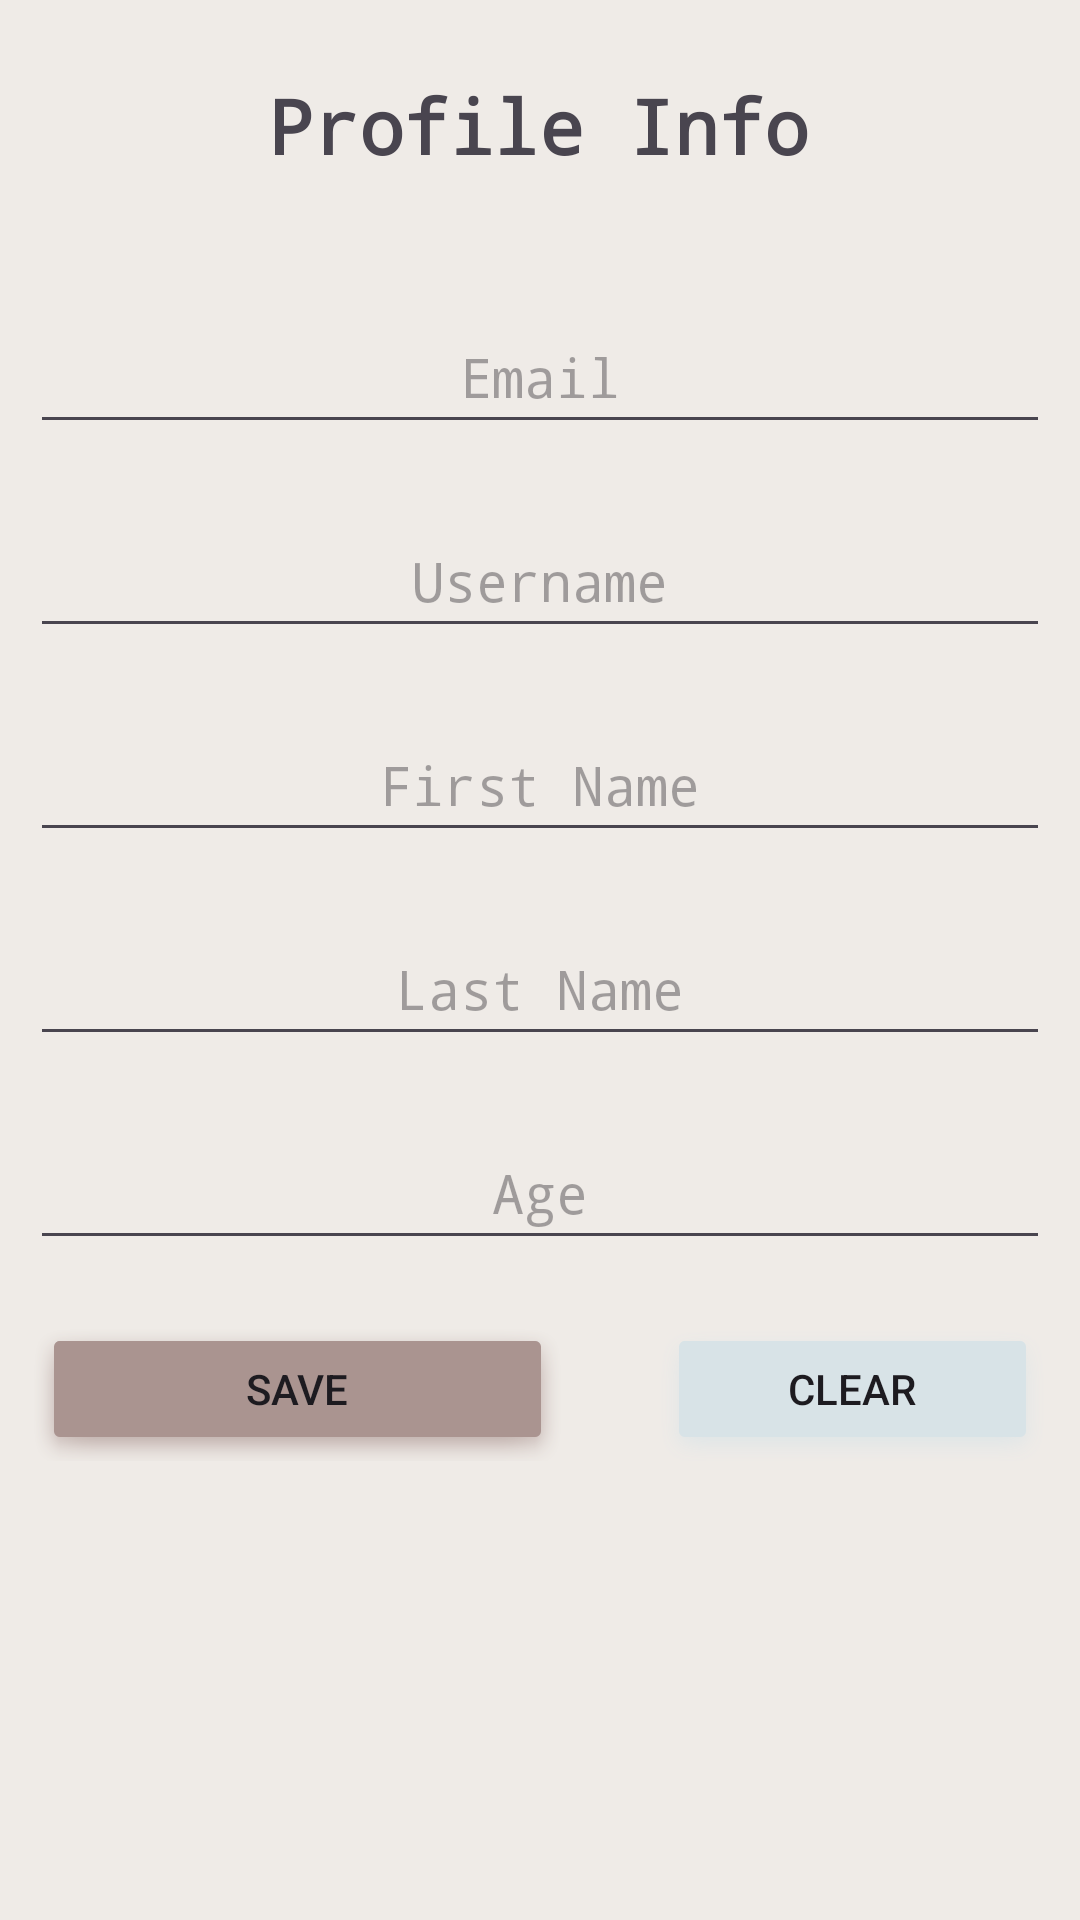

This screen was rendered from an Android layout file. Write that file and the resources it references.
<!-- AndroidManifest.xml: application theme Theme.Homework3_profileInfo -->
<!-- res/layout/activity_main.xml -->
<?xml version="1.0" encoding="utf-8"?>
<androidx.constraintlayout.widget.ConstraintLayout xmlns:android="http://schemas.android.com/apk/res/android"
    xmlns:app="http://schemas.android.com/apk/res-auto"
    xmlns:tools="http://schemas.android.com/tools"
    android:layout_width="match_parent"
    android:layout_height="match_parent"
    tools:context=".MainActivity"
    android:background="@color/offwhite">

    <include layout = "@layout/title"/>

    <LinearLayout
        android:layout_width="match_parent"
        android:layout_height="wrap_content"
        android:orientation="vertical"
        android:padding="10dp"
        app:layout_constraintTop_toTopOf="parent"
        app:layout_constraintBottom_toBottomOf="parent"
        app:layout_constraintStart_toStartOf="parent"
        app:layout_constraintEnd_toEndOf="parent"
        app:layout_constraintHorizontal_bias="0.1"
        app:layout_constraintVertical_bias="0.3"
        >

        <androidx.appcompat.widget.AppCompatEditText
            android:id="@+id/edEmail"
            android:layout_width="match_parent"
            android:layout_height="48dp"
            android:hint="@string/email"
            android:textSize="18sp"
            android:paddingStart="10dp"
            android:paddingEnd="10dp"
            android:fontFamily="monospace"
            android:gravity="center"
            />

        <androidx.appcompat.widget.AppCompatEditText
            android:id="@+id/edUsername"
            android:layout_width="match_parent"
            android:layout_height="48dp"
            android:hint="@string/username"
            android:textSize="18sp"
            android:paddingStart="10dp"
            android:paddingEnd="10dp"
            android:layout_marginTop="20dp"
            android:fontFamily="monospace"
            android:gravity="center"
            />

        <androidx.appcompat.widget.AppCompatEditText
            android:id="@+id/edFirstName"
            android:layout_width="match_parent"
            android:layout_height="48dp"
            android:hint="@string/first_name"
            android:textSize="18sp"
            android:paddingStart="10dp"
            android:paddingEnd="10dp"
            android:layout_marginTop="20dp"
            android:fontFamily="monospace"
            android:gravity="center"
            />

        <androidx.appcompat.widget.AppCompatEditText
            android:id="@+id/edLastName"
            android:layout_width="match_parent"
            android:layout_height="48dp"
            android:hint="@string/last_name"
            android:textSize="18sp"
            android:paddingStart="10dp"
            android:paddingEnd="10dp"
            android:layout_marginTop="20dp"
            android:fontFamily="monospace"
            android:gravity="center"
            />

        <androidx.appcompat.widget.AppCompatEditText
            android:id="@+id/edAge"
            android:layout_width="match_parent"
            android:layout_height="48dp"
            android:hint="@string/age"
            android:textSize="18sp"
            android:paddingStart="10dp"
            android:paddingEnd="10dp"
            android:layout_marginTop="20dp"
            android:fontFamily="monospace"
            android:gravity="center"
            />
    </LinearLayout>

    <LinearLayout
        android:layout_width="match_parent"
        android:layout_height="wrap_content"
        android:orientation="horizontal"
        android:padding="10dp"
        app:layout_constraintTop_toTopOf="parent"
        app:layout_constraintBottom_toBottomOf="parent"
        app:layout_constraintStart_toStartOf="parent"
        app:layout_constraintEnd_toEndOf="parent"
        app:layout_constraintVertical_bias = "0.75"
        >

        <androidx.appcompat.widget.AppCompatButton
            android:id="@+id/btnSave"
            android:layout_width="wrap_content"
            android:layout_height="wrap_content"
            android:text="@string/save"
            android:layout_weight="0.7"
            android:background="@android:drawable/dialog_holo_light_frame"
            android:backgroundTint="@color/brown"
            android:layout_marginEnd="30dp"
            />

        <androidx.appcompat.widget.AppCompatButton
            android:id="@+id/btnClear"
            android:layout_width="wrap_content"
            android:layout_height="wrap_content"
            android:text="@string/clear"
            android:layout_weight="0.3"
            android:background="@android:drawable/dialog_holo_light_frame"
            android:backgroundTint="@color/eggshell"
            />


    </LinearLayout>

</androidx.constraintlayout.widget.ConstraintLayout>
<!-- res/layout/title.xml (included above) -->
<?xml version="1.0" encoding="utf-8"?>
<androidx.constraintlayout.widget.ConstraintLayout xmlns:android="http://schemas.android.com/apk/res/android"
    android:layout_width="match_parent"
    android:layout_height="match_parent"
    xmlns:app="http://schemas.android.com/apk/res-auto"
    android:background="@color/offwhite"
    android:visibility="visible">

    <androidx.appcompat.widget.AppCompatTextView
        android:id="@+id/tvTitle"
        android:layout_width="wrap_content"
        android:layout_height="wrap_content"
        android:gravity="center"
        android:text="@string/title"
        android:textSize="25sp"
        android:fontFamily="monospace"
        android:textStyle="bold"
        app:layout_constraintBottom_toBottomOf="parent"
        app:layout_constraintEnd_toEndOf="parent"
        app:layout_constraintHorizontal_bias="0.498"
        app:layout_constraintStart_toStartOf="parent"
        app:layout_constraintTop_toTopOf="parent"
        app:layout_constraintVertical_bias="0.041" />

</androidx.constraintlayout.widget.ConstraintLayout>
<!-- resources referenced by this layout -->
<resources>
  <color name="brown">#AA9490</color>
  <color name="eggshell">#D8E3E7</color>
  <color name="offwhite">#EFEBE7</color>
  <string name="age">Age</string>
  <string name="clear">Clear</string>
  <string name="email">Email</string>
  <string name="first_name">First Name</string>
  <string name="last_name">Last Name</string>
  <string name="save">Save</string>
  <string name="title">Profile Info</string>
  <string name="username">Username</string>
  <style name="Theme.Homework3_profileInfo" parent="Base.Theme.Homework3_profileInfo" />
  <style name="Base.Theme.Homework3_profileInfo" parent="Theme.Material3.DayNight.NoActionBar">
          
          
      </style>
</resources>
